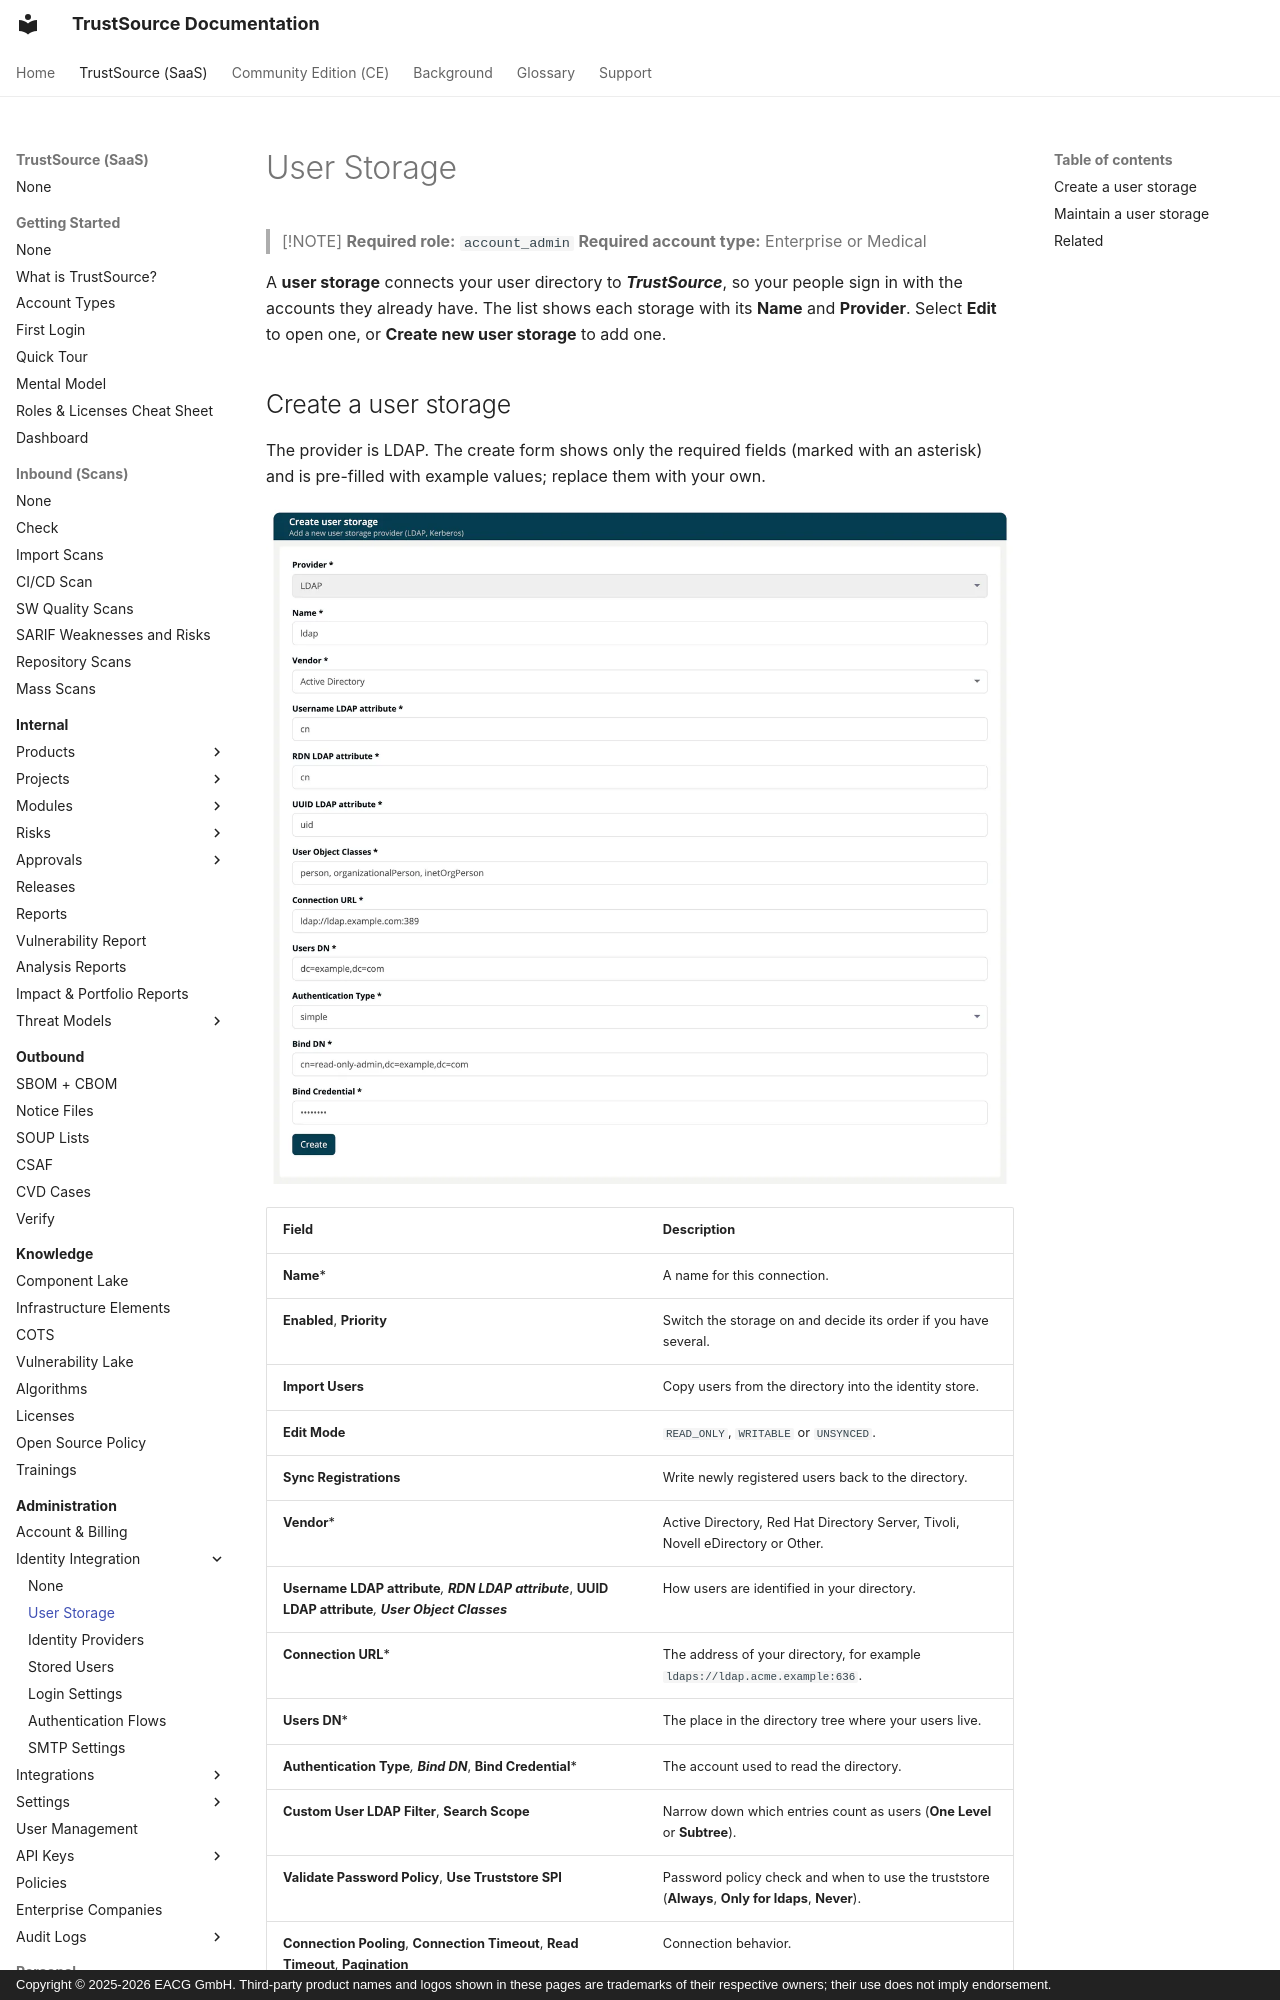

repository: TrustSource/ts-docs · page: v3/07-auth-sso/01-user-storage/index.html · generator: mkdocs · copyright: Copyright © 2025-2026 EACG GmbH. Third-party product names and logos shown in these pages are trademarks of their respective owners; their use does not imply endorsement.

# User Storage

> [!NOTE]
> **Required role:** `account_admin`
> **Required account type:** Enterprise or Medical

A **user storage** connects your user directory to ***TrustSource***, so your people sign in with the accounts they already have. The list shows each storage with its **Name** and **Provider**. Select **Edit** to open one, or **Create new user storage** to add one.
